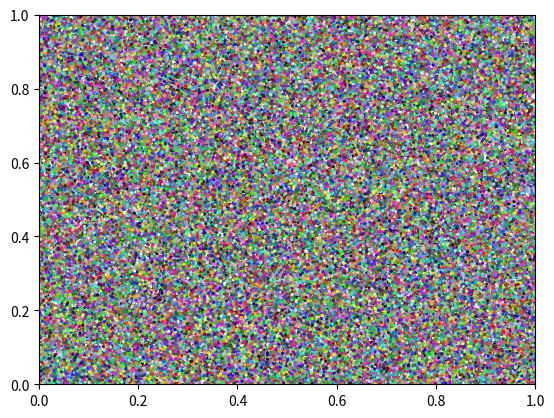

This chart was generated by the following Python code:
import numpy as np
import matplotlib.pyplot as plt
plt.ion() #zapnuti interaktivniho rezimu 
n=100000
x=np.array(n) #deklarace pole x-souradnice
y=np.array(n) #deklarace pole y-souradnice
colours=np.array([n,3]) #deklarace pole barva
x=np.random.random_sample(n)#vygeneruje 100000 nah. cisel U(0,1)
y=np.random.random_sample(n) #vygeneruje 100000 nah. cisel U(0,1)
colours=np.random.random_sample([n,3]) #vygeneruje 100000 nah. cisel U(0,148)
plt.scatter(x,y, s=500000/n, c=colours, edgecolors="none") #nakresli graf
#nastaveni os od 0 do 1
ax=plt.gca()
ax.set_xlim(left=0,right=1)
ax.set_ylim(bottom=0,top=1)
plt.draw()
#ulozeni do souboru formatu PNG
plt.savefig("randomcolours.png",dpi=150)